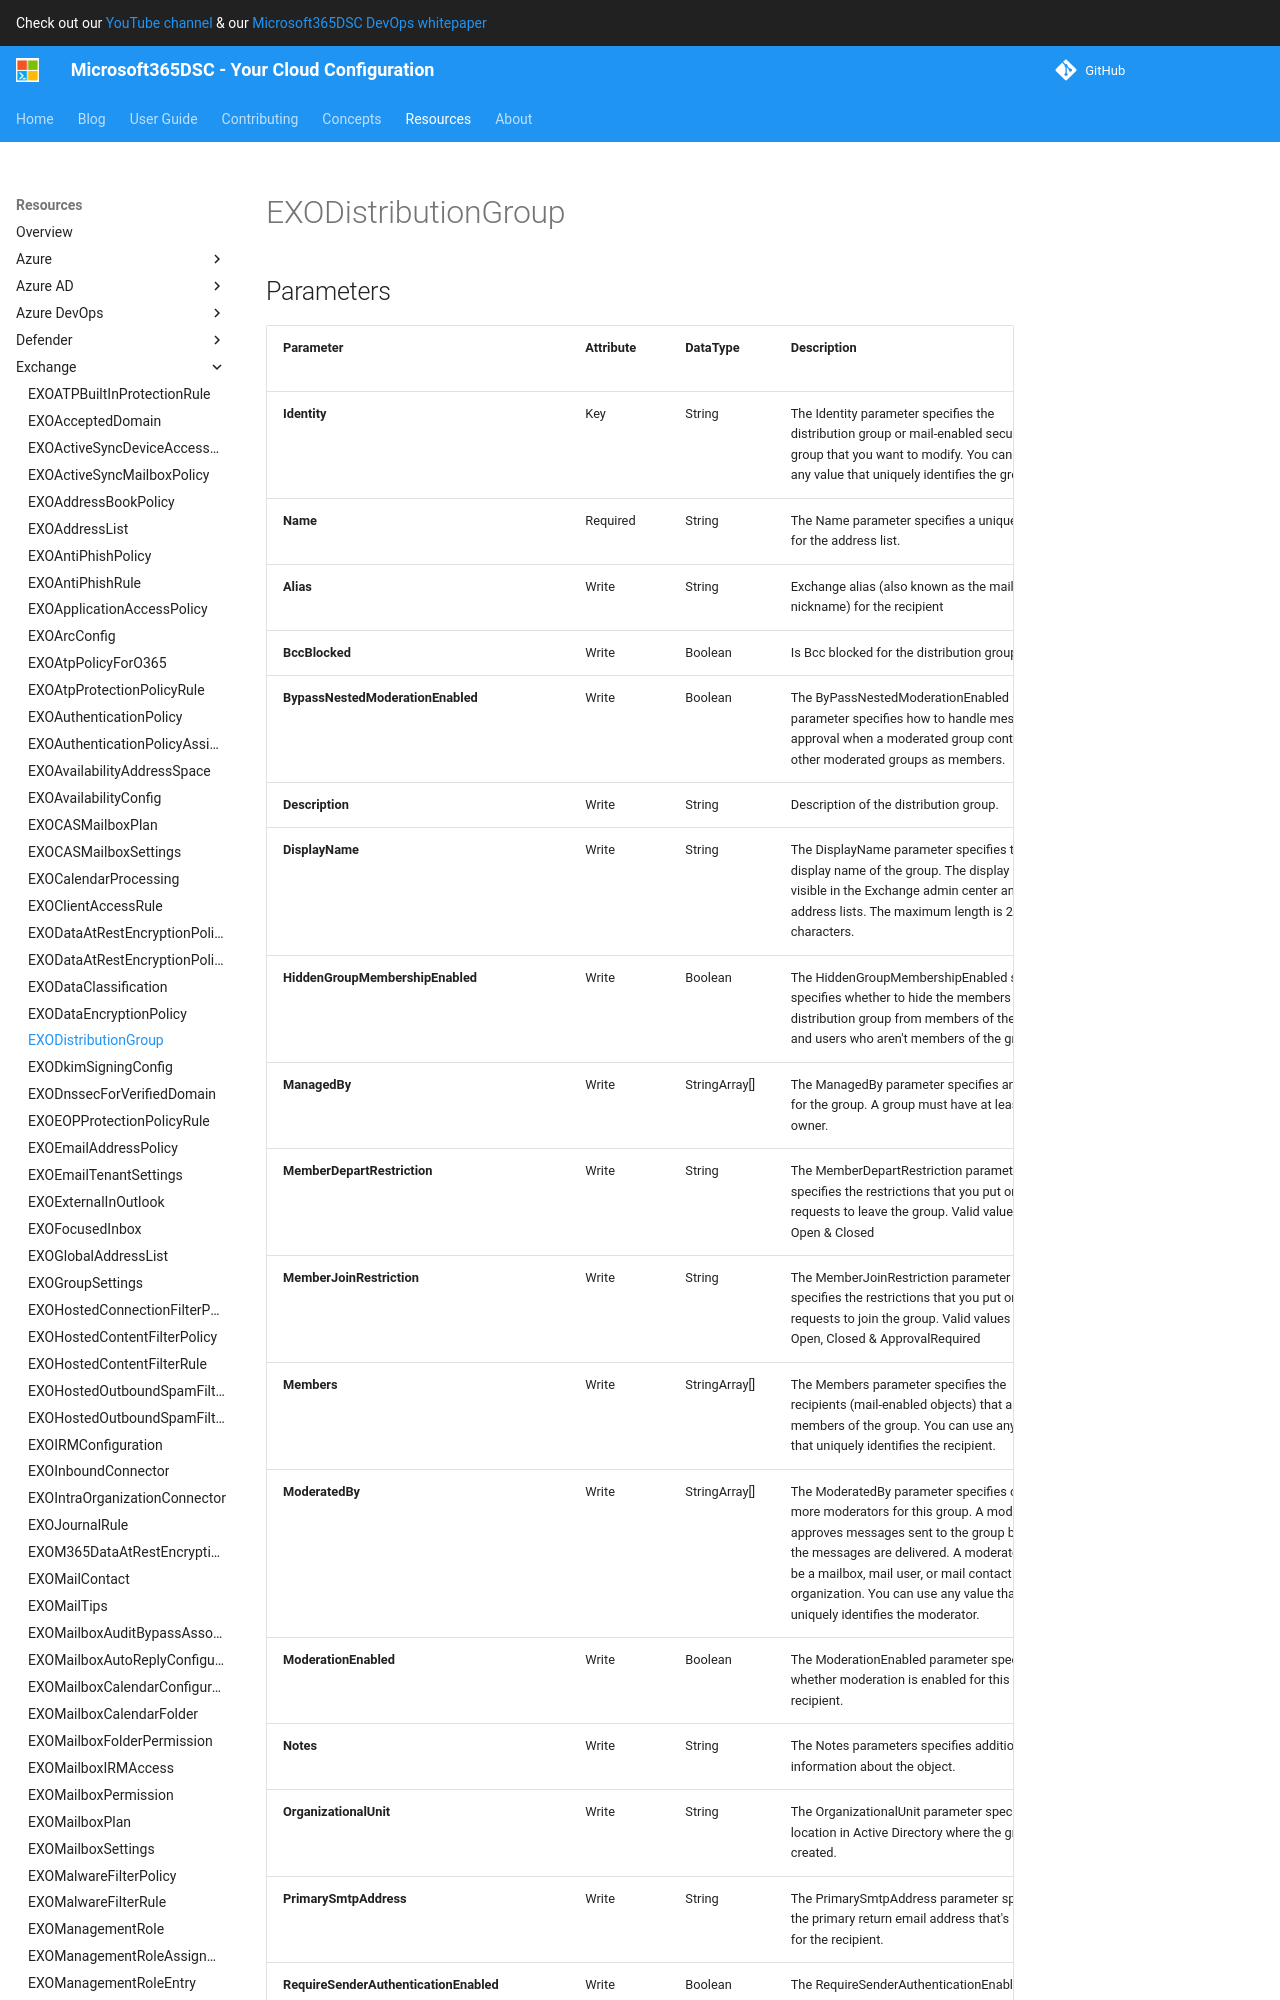

repository: microsoft/Microsoft365DSC · page: resources/exchange/EXODistributionGroup/index.html · generator: mkdocs

# EXODistributionGroup

## Parameters

| Parameter | Attribute | DataType | Description | Allowed Values |
| --- | --- | --- | --- | --- |
| **Identity** | Key | String | The Identity parameter specifies the distribution group or mail-enabled security group that you want to modify. You can use any value that uniquely identifies the group. | |
| **Name** | Required | String | The Name parameter specifies a unique name for the address list. | |
| **Alias** | Write | String | Exchange alias (also known as the mail nickname) for the recipient | |
| **BccBlocked** | Write | Boolean | Is Bcc blocked for the distribution group. | |
| **BypassNestedModerationEnabled** | Write | Boolean | The ByPassNestedModerationEnabled parameter specifies how to handle message approval when a moderated group contains other moderated groups as members. | |
| **Description** | Write | String | Description of the distribution group. | |
| **DisplayName** | Write | String | The DisplayName parameter specifies the display name of the group. The display name is visible in the Exchange admin center and in address lists. The maximum length is 256 characters. | |
| **HiddenGroupMembershipEnabled** | Write | Boolean | The HiddenGroupMembershipEnabled switch specifies whether to hide the members of the distribution group from members of the group and users who aren't members of the group. | |
| **ManagedBy** | Write | StringArray[] | The ManagedBy parameter specifies an owner for the group. A group must have at least one owner. | |
| **MemberDepartRestriction** | Write | String | The MemberDepartRestriction parameter specifies the restrictions that you put on requests to leave the group. Valid values are: Open & Closed | `Open`, `Closed` |
| **MemberJoinRestriction** | Write | String | The MemberJoinRestriction parameter specifies the restrictions that you put on requests to join the group. Valid values are: Open, Closed & ApprovalRequired | `Open`, `Closed`, `ApprovalRequired` |
| **Members** | Write | StringArray[] | The Members parameter specifies the recipients (mail-enabled objects) that are members of the group. You can use any value that uniquely identifies the recipient. | |
| **ModeratedBy** | Write | StringArray[] | The ModeratedBy parameter specifies one or more moderators for this group. A moderator approves messages sent to the group before the messages are delivered. A moderator must be a mailbox, mail user, or mail contact in your organization. You can use any value that uniquely identifies the moderator. | |
| **ModerationEnabled** | Write | Boolean | The ModerationEnabled parameter specifies whether moderation is enabled for this recipient. | |
| **Notes** | Write | String | The Notes parameters specifies additional information about the object. | |
| **OrganizationalUnit** | Write | String | The OrganizationalUnit parameter specifies the location in Active Directory where the group is created. | |
| **PrimarySmtpAddress** | Write | String | The PrimarySmtpAddress parameter specifies the primary return email address that's used for the recipient. | |
| **RequireSenderAuthenticationEnabled** | Write | Boolean | The RequireSenderAuthenticationEnabled parameter specifies whether to accept messages only from authenticated (internal) senders. | |
| **RoomList** | Write | Boolean | The RoomList switch specifies that all members of this distribution group are room mailboxes. You don't need to specify
